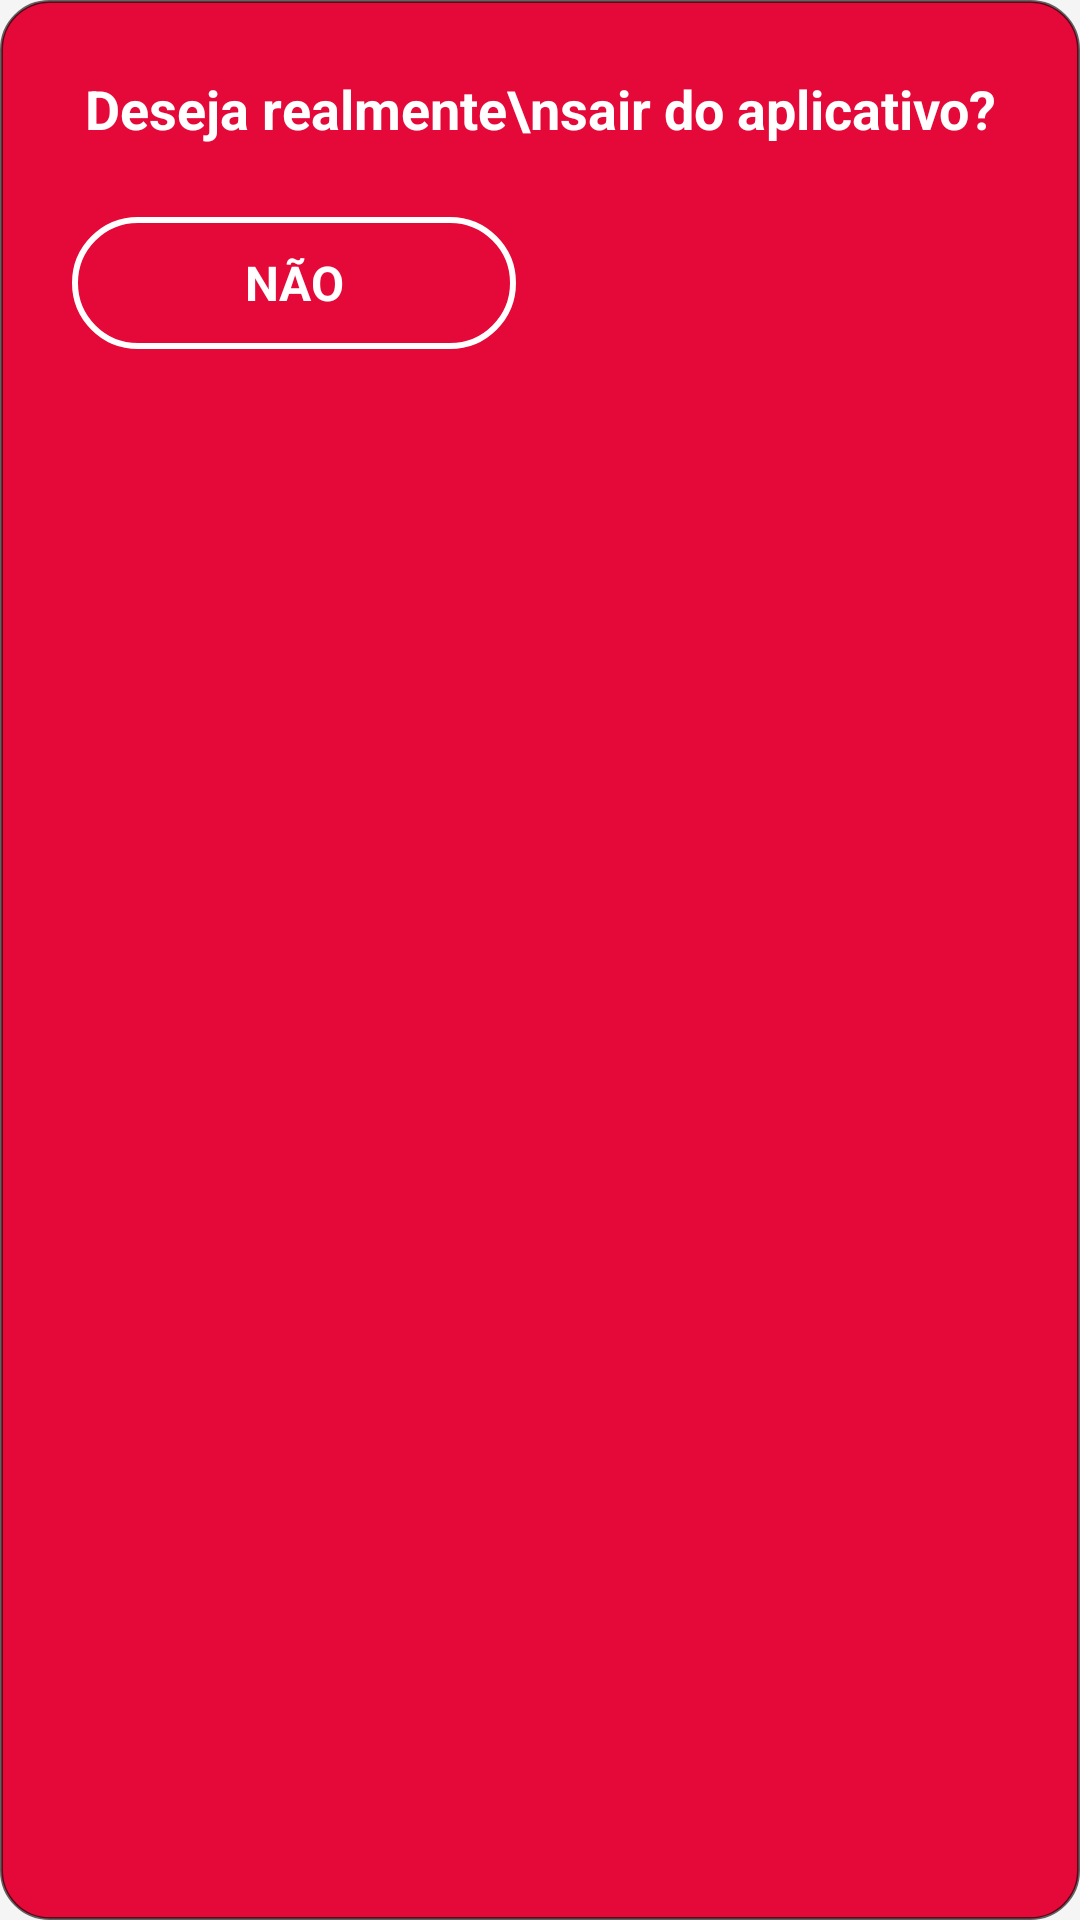

The Android layout XML behind this screen, and the referenced resources:
<!-- AndroidManifest.xml: application theme AppTheme.NoActionBar -->
<!-- res/layout/dialog_exit.xml -->
<?xml version="1.0" encoding="utf-8"?>
<LinearLayout xmlns:android="http://schemas.android.com/apk/res/android"
    android:layout_width="280dp"
    android:layout_height="wrap_content"
    android:orientation="vertical"
    android:background="@drawable/dialog_bg_red"
    android:padding="24dp"
    android:gravity="center_horizontal">

    <TextView
        android:layout_width="wrap_content"
        android:layout_height="wrap_content"
        android:text="Deseja realmente\nsair do aplicativo?"
        android:textSize="18sp"
        android:textStyle="bold"
        android:textColor="#FFFFFF"
        android:gravity="center"
        android:lineSpacingExtra="4dp" />

    <Space
        android:layout_width="match_parent"
        android:layout_height="24dp" />

    <LinearLayout
        android:layout_width="match_parent"
        android:layout_height="wrap_content"
        android:orientation="horizontal"
        android:gravity="center_horizontal"
        android:weightSum="2">

        <TextView
            android:id="@+id/btnDialogNao"
            android:layout_width="0dp"
            android:layout_height="44dp"
            android:layout_weight="1"
            android:layout_marginEnd="8dp"
            android:text="NÃO"
            android:textSize="16sp"
            android:textStyle="bold"
            android:textColor="#FFFFFF"
            android:gravity="center"
            android:background="@drawable/btn_dialog_nao"
            android:clickable="true"
            android:focusable="true" />

        <TextView
            android:id="@+id/btnDialogSim"
            android:layout_width="0dp"
            android:layout_height="44dp"
            android:layout_weight="1"
            android:layout_marginStart="8dp"
            android:text="SIM"
            android:textSize="16sp"
            android:textStyle="bold"
            android:textColor="#E5093A"
            android:gravity="center"
            android:background="@drawable/btn_dialog_sim"
            android:clickable="true"
            android:focusable="true" />

    </LinearLayout>

</LinearLayout>
<!-- resources referenced by this layout -->
<resources>
  <!-- drawable btn_dialog_nao (drawable) -->
  <?xml version="1.0" encoding="utf-8"?>
  <shape xmlns:android="http://schemas.android.com/apk/res/android"
      android:shape="rectangle">
      <solid android:color="@android:color/transparent" />
      <corners android:radius="22dp" />
      <stroke
          android:width="2dp"
          android:color="#FFFFFF" />
  </shape>
  <!-- drawable dialog_bg_red (drawable) -->
  <?xml version="1.0" encoding="utf-8"?>
  <shape xmlns:android="http://schemas.android.com/apk/res/android"
      android:shape="rectangle">
      <solid android:color="#E5093A" />
      <corners android:radius="16dp" />
      <stroke
          android:width="1dp"
          android:color="#99000000"
          android:dashWidth="0dp" />
  </shape>
  <style name="AppTheme.NoActionBar" parent="Theme.MaterialComponents.Light.NoActionBar">
          <item name="colorPrimary">@color/primary</item>
          <item name="colorPrimaryVariant">@color/primary_dark</item>
          <item name="colorSecondary">@color/accent</item>
          <item name="android:windowBackground">@color/gray_100</item>
          <item name="android:textColor">@color/gray_900</item>
          <item name="android:statusBarColor">@color/primary</item>
      </style>
  <color name="primary">#D7193F</color>
  <color name="primary_dark">#B0172F</color>
  <color name="accent">#4CAF50</color>
  <color name="gray_100">#F5F5F5</color>
  <color name="gray_900">#212121</color>
</resources>
